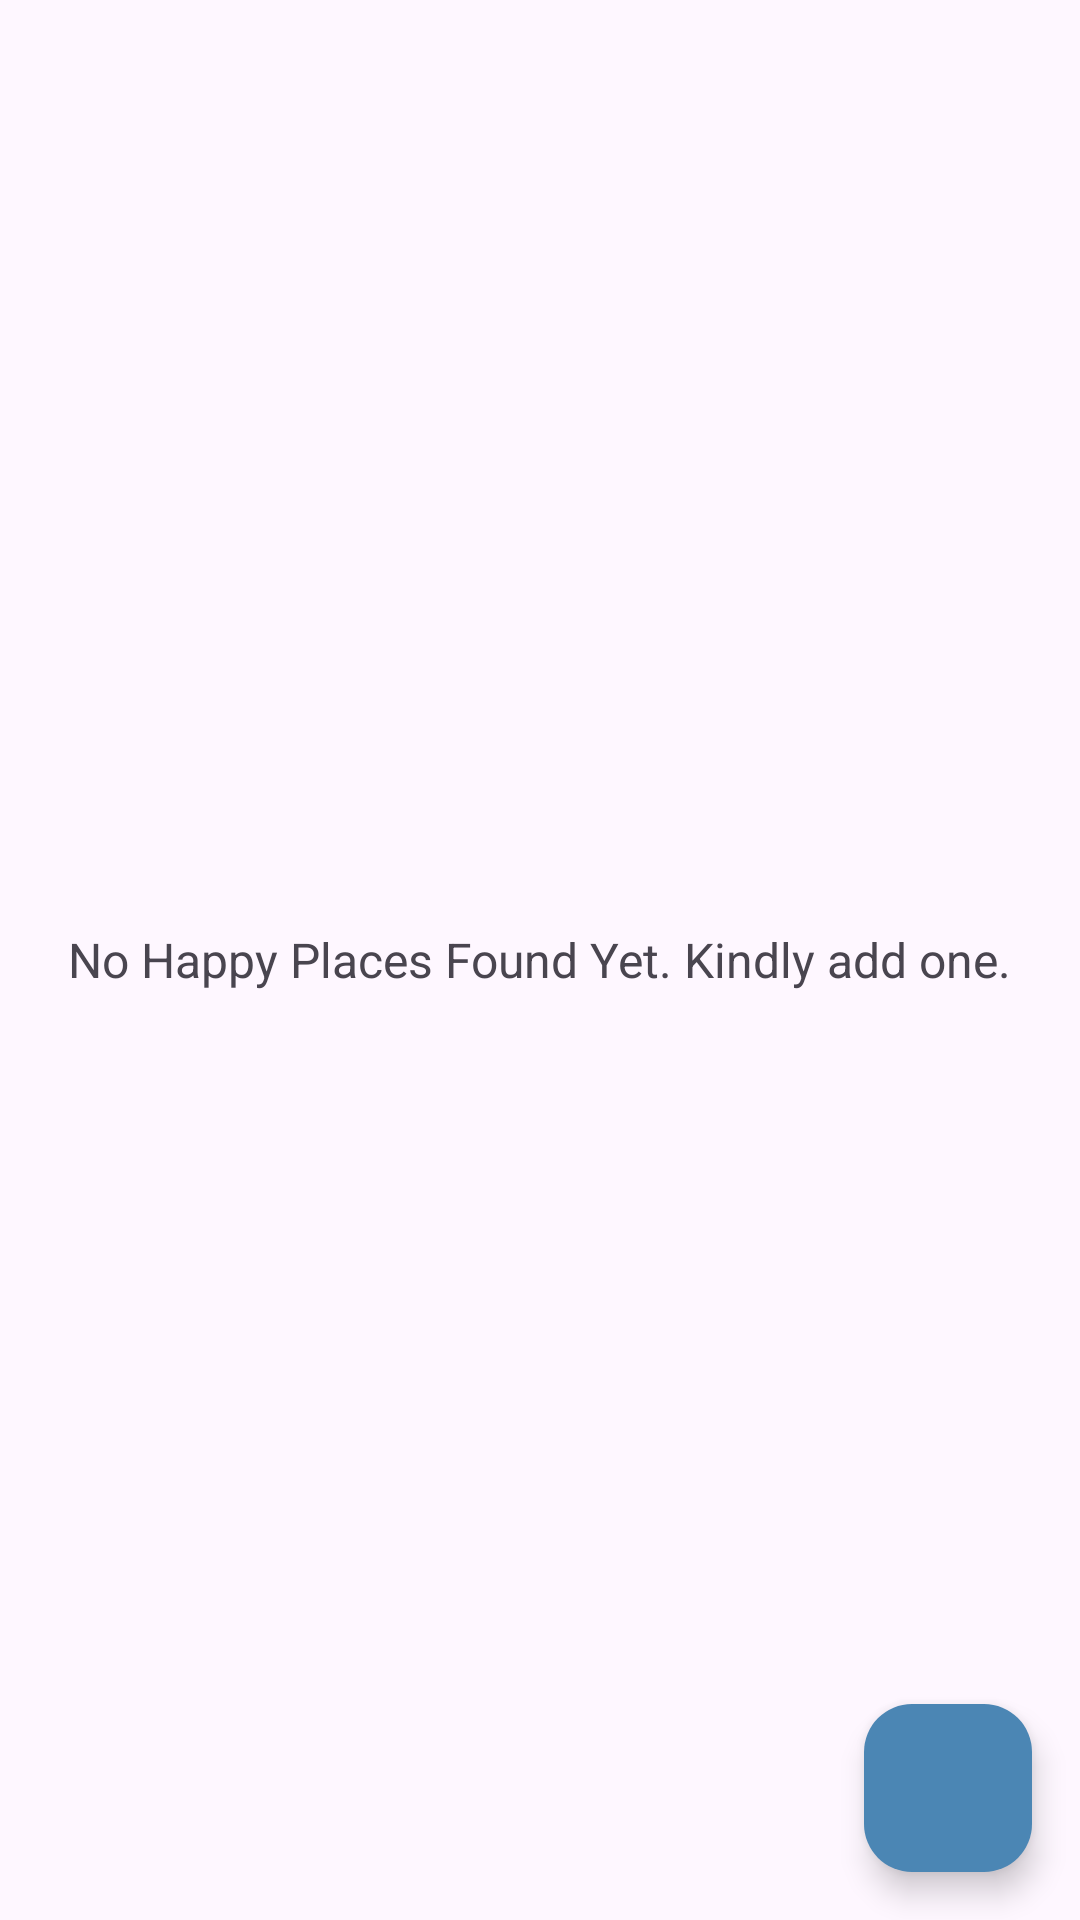

Write the Android layout XML for this screen, with the resource values it uses.
<!-- AndroidManifest.xml: application theme Theme.HappyPlaces -->
<!-- res/layout/activity_main.xml -->
<?xml version="1.0" encoding="utf-8"?>
<FrameLayout xmlns:android="http://schemas.android.com/apk/res/android"
    xmlns:app="http://schemas.android.com/apk/res-auto"
    xmlns:tools="http://schemas.android.com/tools"
    android:layout_width="match_parent"
    android:layout_height="match_parent"
    tools:context=".activities.MainActivity">

    
    <androidx.recyclerview.widget.RecyclerView
        android:id="@+id/happyPlacesList"
        android:layout_width="match_parent"
        android:layout_height="match_parent"
        android:visibility="gone"/>

    <TextView
        android:id="@+id/contentDescription"
        android:layout_width="wrap_content"
        android:layout_height="wrap_content"
        android:text="@string/not_content_found"
        android:layout_gravity="center"
        android:visibility="visible"
        android:textSize="16sp"/>
    
    <com.google.android.material.floatingactionbutton.FloatingActionButton
        android:id="@+id/fbAdd"
        android:layout_width="wrap_content"
        android:layout_height="wrap_content"
        android:src="@drawable/ic_add"
        android:backgroundTint="@color/colorPrimary"
        android:layout_gravity="bottom|end"
        android:layout_margin="16dp"/>

</FrameLayout>
<!-- resources referenced by this layout -->
<resources>
  <color name="colorPrimary">#4b86b4</color>
  <string name="not_content_found">No Happy Places Found Yet. Kindly add one.</string>
  <style name="Theme.HappyPlaces" parent="Base.Theme.HappyPlaces" />
  <style name="Base.Theme.HappyPlaces" parent="Theme.Material3.Light.NoActionBar">
          
           <item name="colorPrimary">@color/colorPrimary</item>
          <item name="colorPrimaryDark">@color/colorPrimaryDark</item>
          <item name="colorAccent">@color/colorAccent</item>
      </style>
  <color name="colorPrimaryDark">#2a4d69</color>
  <color name="colorAccent">#adcbe3</color>
</resources>
